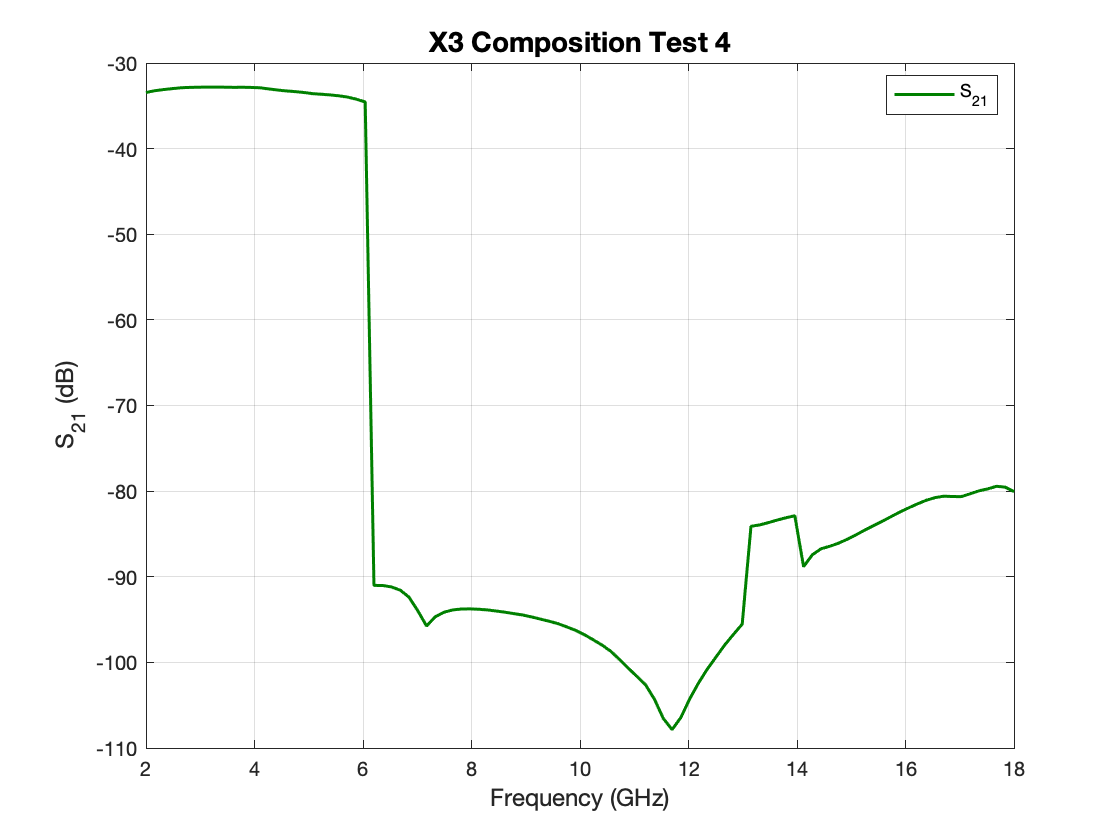

Values plotted in this chart, from the file beside it:
Freq [GHz], dB(S(2,1)) []
2, -33.45
2.162, -33.24
2.323, -33.1
2.485, -32.99
2.646, -32.89
2.808, -32.85
2.97, -32.83
3.131, -32.81
3.293, -32.81
3.455, -32.83
3.616, -32.84
3.778, -32.83
3.939, -32.85
4.101, -32.89
4.263, -33.03
4.424, -33.15
4.586, -33.26
4.747, -33.34
4.909, -33.44
5.071, -33.58
5.232, -33.65
5.394, -33.73
5.556, -33.83
5.717, -33.98
5.879, -34.23
6.04, -34.55
6.202, -91.01
6.364, -91.02
6.525, -91.19
6.687, -91.57
6.848, -92.39
7.01, -93.97
7.172, -95.75
7.333, -94.66
7.495, -94.14
7.657, -93.87
7.818, -93.76
7.98, -93.76
8.141, -93.8
8.303, -93.88
8.465, -94.01
8.626, -94.15
8.788, -94.31
8.949, -94.47
9.111, -94.7
9.273, -94.95
9.434, -95.2
9.596, -95.48
9.758, -95.86
9.919, -96.26
10.08, -96.77
10.24, -97.36
10.4, -97.97
10.57, -98.7
10.73, -99.66
10.89, -100.7
11.05, -101.6
11.21, -102.7
11.37, -104.3
11.54, -106.6
... 40 more rows
